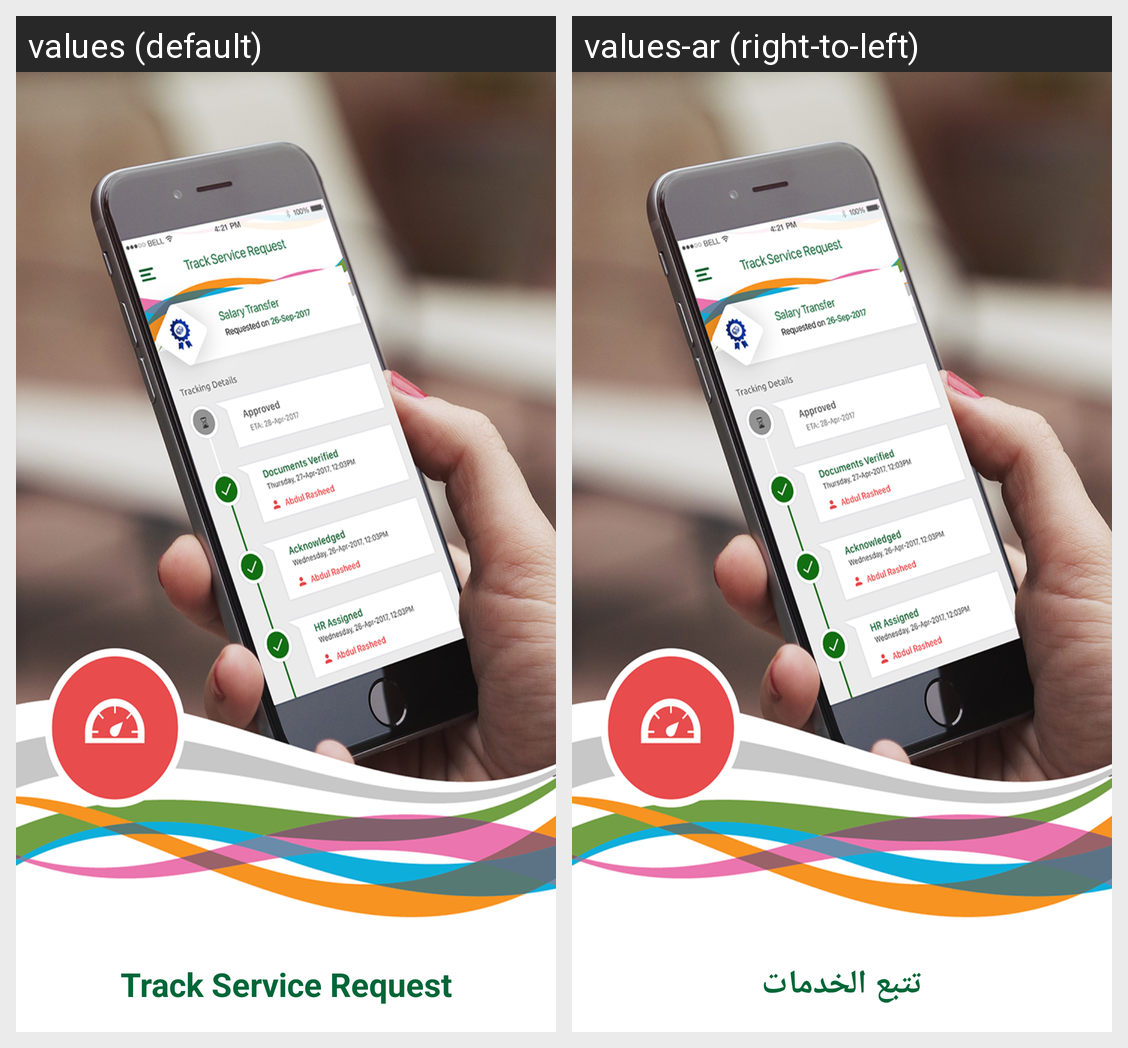

Locale-by-locale string values for the Android screen shown in this grid:
Android screen res/layout/welcome_slide3.xml rendered under 2 locales, left to right: values (default), values-ar (right-to-left). Device: Nexus 5 (rendered at 1080×1920; each locale shown at half size, 540×960, under a caption strip naming it); theme AppTheme.
Strings drawn on this screen, with the default value and each locale's value (text and hints the layout hard-codes, and strings that could not be matched under every locale, appear in the picture but are not listed):

Track_service_req
  values: Track Service Request
  values-ar: تتبع الخدمات

Track_service_req_detail
  values: Track Service Request
  values-ar: تتبع الخدمات
